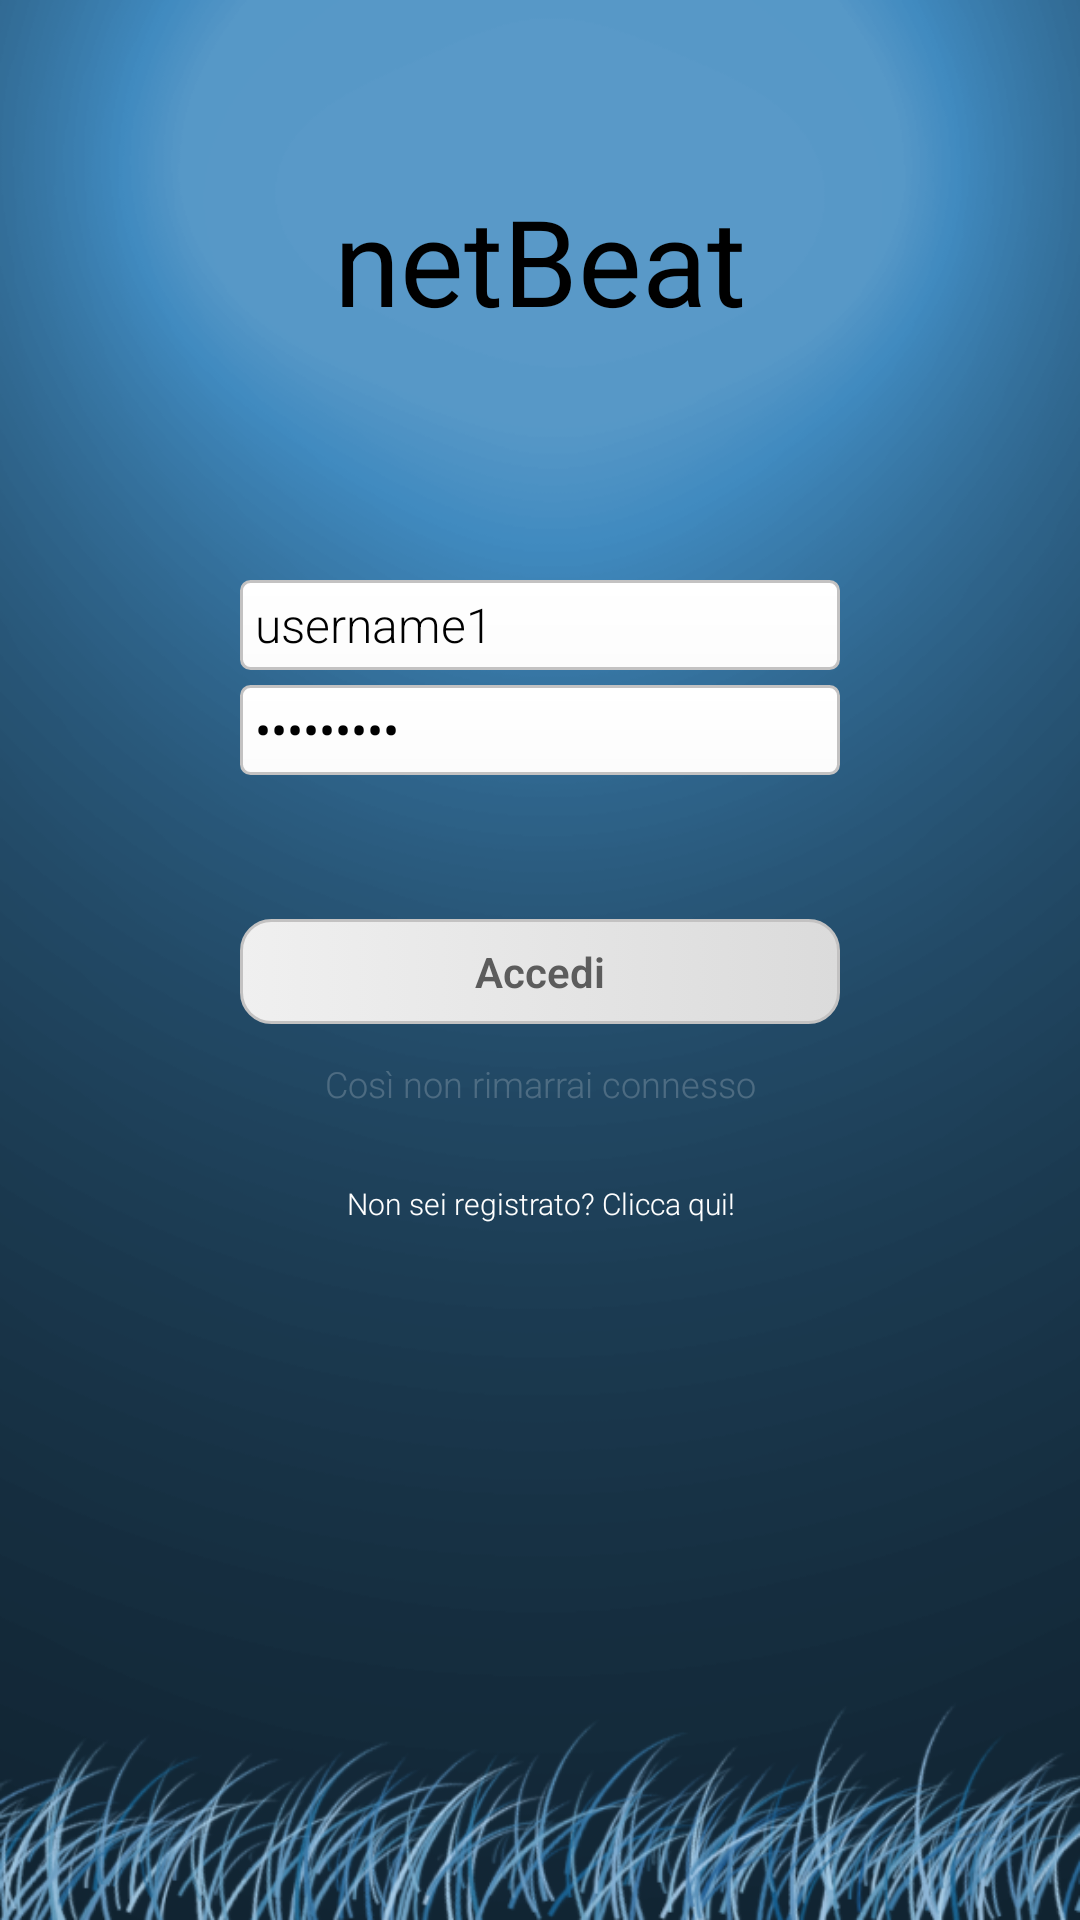

Produce the Android XML layout that renders to this screen, including the resource entries it uses.
<!-- AndroidManifest.xml: application theme AppTheme -->
<!-- res/layout/login.xml -->
<?xml version="1.0" encoding="utf-8"?>

<LinearLayout xmlns:android="http://schemas.android.com/apk/res/android"
    android:id="@+id/LinearLayout1"
    android:layout_width="match_parent"
    android:layout_height="match_parent"
    android:background="@drawable/sfondo"
    android:gravity="center_horizontal"
    android:orientation="vertical" >

    <TextView
        android:id="@+id/txtSettings"
        android:layout_width="wrap_content"
        android:layout_height="wrap_content"
        android:layout_marginTop="60dp"
        android:fontFamily="sans-serif-thin"
        android:text="netBeat"
        android:textAppearance="?android:attr/textAppearanceLarge"
        android:textSize="40dp"
        android:textStyle="bold" />

    <EditText
        android:id="@+id/username"
        style="@style/AppBaseTheme"
        android:layout_width="200dp"
        android:layout_height="30dp"
        android:layout_marginTop="80dp"
        android:background="@drawable/edittext_background_login"
        android:ems="10"
        android:fontFamily="sans-serif-light"
        android:gravity="center|left"
        android:hint="Username"
        android:paddingLeft="5dp"
        android:text="username1"
        android:textColorHint="@color/scrittesuggerimentiEdittext" >

    </EditText>

    <EditText
        android:id="@+id/password"
        style="@style/AppBaseTheme"
        android:layout_width="200dp"
        android:layout_height="30dp"
        android:layout_marginTop="5dp"
        android:background="@drawable/edittext_background_login"
        android:ems="10"
        android:fontFamily="sans-serif"
        android:hint="Password"
        android:inputType="textPassword"
        android:paddingLeft="5dp"
        android:text="password1"
        android:textColorHint="@color/scrittesuggerimentiEdittext"
        android:visibility="visible" />

    <ImageView
        android:id="@+id/progressbar"
        android:layout_width="48dp"
        android:layout_height="48dp"
        android:src="@drawable/loading"
        android:visibility="invisible" />
    
    <Button
        android:id="@+id/controllo"
        android:layout_width="200dp"
        android:layout_height="35dp"
        android:layout_alignLeft="@+id/password"
        android:layout_alignRight="@+id/password"
        android:layout_below="@+id/password"
        android:background="@drawable/buttonbackground"
        android:fontFamily="sans-serif-light"
        android:text="Accedi"
        android:textColor="#5c5c5c"
        android:textStyle="bold" />

    <TextView
        android:id="@+id/check"
        android:layout_width="wrap_content"
        android:layout_height="wrap_content"
        android:alpha="0.2"
        android:fontFamily="sans-serif-light"
        android:gravity="center"
        android:minHeight="40dp"
        android:text="Così non rimarrai connesso"
        android:textColor="#ffffff"
        android:textSize="12dp" />

    <TextView
        android:id="@+id/registrati"
        android:layout_width="wrap_content"
        android:layout_height="wrap_content"
        android:fontFamily="sans-serif-light"
        android:gravity="center"
        android:minHeight="40dp"
        android:shadowColor="#000000"
        android:shadowDx="0"
        android:shadowDy="0"
        android:text="Non sei registrato? Clicca qui!"
        android:textColor="@color/scritteLoginReg"
        android:textSize="10dp" />

</LinearLayout>
<!-- resources referenced by this layout -->
<resources>
  <color name="scritteLoginReg">#ffffff</color>
  <color name="scrittesuggerimentiEdittext">#a1a1a1</color>
  <!-- drawable buttonbackground (drawable-hdpi) -->
  <?xml version="1.0" encoding="utf-8"?>
  <selector xmlns:android="http://schemas.android.com/apk/res/android">
  	<item android:state_pressed="true" android:drawable="@drawable/buttonbackground_pressed"/>
  	<item android:drawable="@drawable/buttonbackground_normal" />
  </selector>
  <!-- drawable edittext_background_login (drawable-hdpi) -->
  <?xml version="1.0" encoding="UTF-8"?>
  <shape xmlns:android="http://schemas.android.com/apk/res/android"
  		android:shape="rectangle">
  	<stroke android:width="1dp" android:color="#c3c2c2" />
  	<corners android:radius="3dp" />
  	<gradient android:startColor="#ffffff" android:endColor="#fcfcfc"
  		android:angle="270" />
  </shape>
  <!-- drawable loading: png bitmap (drawable-hdpi, 4084 bytes) -->
  <!-- drawable sfondo: png bitmap (drawable-hdpi, 161293 bytes) -->
  <style name="AppBaseTheme" parent="android:Theme.Light">
          
      </style>
  <style name="AppTheme" parent="AppBaseTheme">
          
      </style>
  <!-- drawable buttonbackground_pressed (drawable-hdpi) -->
  <?xml version="1.0" encoding="UTF-8"?>
  <shape xmlns:android="http://schemas.android.com/apk/res/android"
  		android:shape="rectangle">
  	<stroke android:width="1dp" android:color="#c3c2c2" />
  	<corners android:radius="10dp" />
  	<gradient android:startColor="#dbdbdb" android:endColor="#f0f0f0"
  		android:angle="270" />
  </shape>
  <!-- drawable buttonbackground_normal (drawable-hdpi) -->
  <?xml version="1.0" encoding="UTF-8"?>
  <shape xmlns:android="http://schemas.android.com/apk/res/android"
  		android:shape="rectangle">
  	<stroke android:width="1dp" android:color="#c3c2c2" />
  	<corners android:radius="10dp" />
  	<gradient android:startColor="#f0f0f0" android:endColor="#dbdbdb"/>
  </shape>
</resources>
